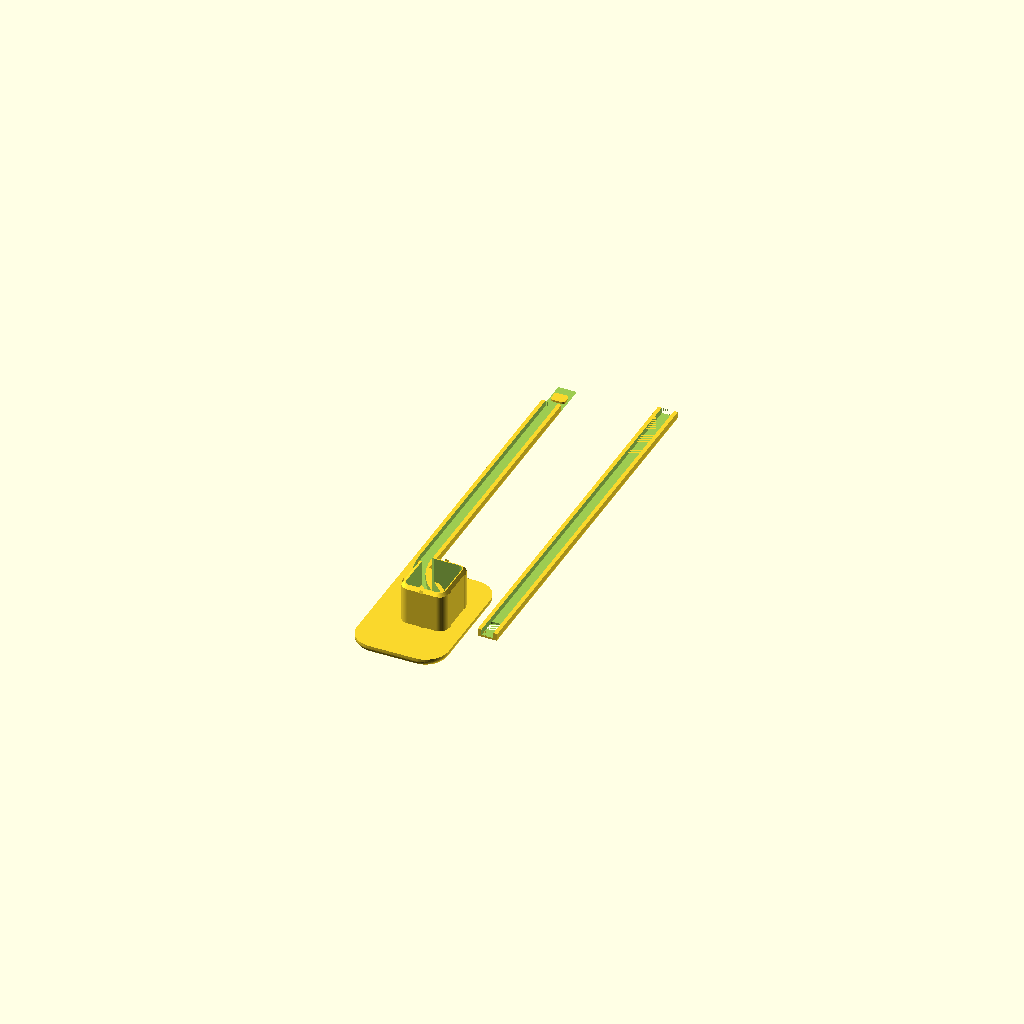
Cell 1: the model at its default parameters.
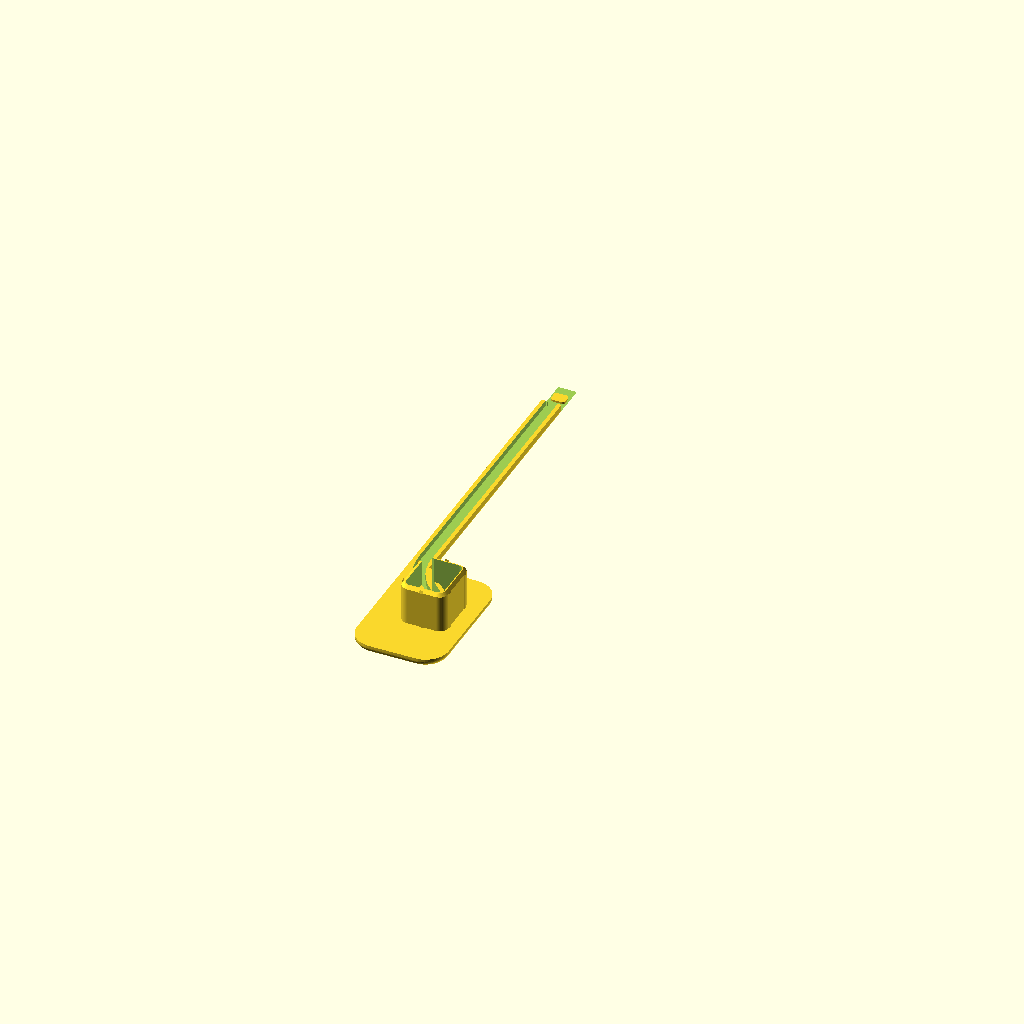
Cell 2: show = "lower" (everything else at default).
All cells are drawn from one camera (rotation 55°, 0°, 25°, orthographic, colour scheme Cornfield), so only the parameter changes between them.
OpenSCAD source file parts/doorbell-wire-channel.scad:
// doorbell-wire-channel.scad
//
// A surface raceway for the Aqara doorbell's power wire, and the cap on the
// hole it disappears into. The wire is two conductors joined by their
// insulation, 1.7 thick x 3.8 wide (Ziad, 2026-09-13). From the doorbell it
// runs 260 mm down the wall, jogs 15 mm to the left, and goes into the old
// doorbell's wire hole. Grey PETG, to match the paint.
//
// THE HOLE AND THE OLD CAP. The hole is a rounded rectangle, about 16 x 19,
// and _incoming/doorbell-hole-cap.stl is what has been in it: a hollow plug
// of that section 8 mm deep under a 24 x 26 flange 0.8 thick with a rounded
// rim (measured off the mesh 2026-09-13). Ziad: the plug is the right size
// but does not go in far enough to stay put, and the flange does not reach
// the old doorbell's screw holes, which sit about 10 mm outside the hole
// above and below it. So the plug here is solid, plug_depth deep, with
// crush ribs a little proud of the hole's size, and the cap is cap_w x cap_h
// — tall enough to cover a screw hole at 19/2 + 10 from the centre with
// cap_margin to spare.
//
// ⚠️ ASSUMED: the hole's 19 mm dimension is the vertical one, in line with
// the screw holes. hole_w and hole_h swap if not. Also assumed: 14 mm of
// plug can go in before it hits anything; the old one went 8.
//
// THE RACEWAY IS A COVER. The wire runs against the wall, in a groove down
// the BACK of a low ridge rw_w wide and rw_h tall; the front is plain.
// Nothing holds the wire in but the wall — the ridge is laid over the wire
// and taped down by the two rails either side of the groove. (Ziad,
// 2026-09-13: the first draft had the slot on the front, wire showing.)
//
// THE RACEWAY'S EDGES ARE A MILD ROUND, rw_r. It was briefly 18 wide with
// the cap's long blend on each side, and that made it MORE conspicuous, not
// less (Ziad, 2026-09-13); a narrow ridge with softened corners is the
// quieter thing on a wall. The rails are three loops: this is a cosmetic
// cover over a wire that was bare before, not a load path, and Ziad asked
// why the walls were so thick.
//
// THE CAP'S EDGE IS A QUARTER ELLIPSE, cap_round_in deep by cap_round_up
// tall, over a short vertical edge. It had a 6.5 mm half-cosine blend down
// to a two-layer edge for a while — the raceway wore it too, briefly, and
// looked worse for it — then the raceway's 1.2 round, which Ziad found too
// little; this is the middle ("rounded more, but not as flat as it just
// was", 2026-09-13). Vertical where it meets the wall, so it reads as a
// rounded plate rather than a blended one.
//
// THE CAP IS AS THICK AS THE RACEWAY. The old cap was 0.8. Here the groove
// has to cross the cap to reach the plug, and cap and raceway have to share
// one front plateau if the piece is to print face down in one go — a 0.8
// flange under a 3.2 raceway would print in the air. So cap_t = rw_h, and
// the run comes down onto the cap's top edge and the jog happens inside
// the plate, as a turn in the groove, rather than as a visible elbow
// beside it.
//
// THE TURN IS ONE LONG ARC. The groove leaves the vertical run on an arc
// through 45 that arrives at the plug's nearest corner — the top right —
// heading diagonally into it; by default the arc is as big as will still
// reach the corner (about 24 mm radius), so there is no straight and no
// kink anywhere (Ziad, 2026-09-13: the square turn was too tight, then the
// sharp 45 was rounded, then "as gradually as possible").
//
// AND IT GOES IN ON A CHUTE, not over a cliff. It was a notch through the
// plug's corner at full depth: the wire ran flat along the wall and then
// had to turn square down the bore at the hole's very edge (Ziad,
// 2026-09-14: smooth out that step, take the channel farther into the hole
// than the very edge and bring the floor up gradually).
//
// So the channel carries on past the edge and its FLOOR CLIMBS at
// ramp_angle: it leaves the groove where the hole starts, reaches the
// wall's plane a little inside it, and keeps going until it stands
// ramp_depth proud, ramp_run in all. Proud of the wall is only possible
// over the hole, which is the point — the floor is the underside of a
// wedge hanging off the cap's back into the bore, and it presses the wire
// down and in over ramp_run instead of letting it kink at the edge. Off
// the end of the wedge the wire is ramp_depth into the hole already and
// carries on down the hollow on its own.
//
// Two walls plug_wall thick run down either side of the wedge, hanging the
// same ramp_depth, so the whole thing is a chute and the wire cannot wander
// out of it sideways. It stays open downward — into the bore — for its
// whole length, so the wire is still laid into it from the side rather than
// threaded through anything.
//
// The floor must not reach the wall's plane until the channel is clear of
// the hole's edge, or the wire is pinched between the ramp and the wall
// instead of being let into the hole. That is what the ramp_angle assert
// is checking.
//
// THE PLUG IS A SHELL, open to the hole: plug_wall of wall around the hole's
// section and the cap as its front, like the old one but plug_depth deep and
// ribbed. The chute's floor and the two walls beside it fill the top
// ramp_depth of that hollow along the diagonal; everything else is empty,
// and the wire drops into it off the end of the chute.
//
// TWO PIECES, because 255 does not fit a 220 bed. The lower piece is the
// cap, the jog, and lower_run of the vertical; the upper is the rest. They
// meet in a LAP THROUGH THE FACE, lap_len long, ONE BEHIND THE OTHER: the
// face — what is left in front of the groove, rw_h - slot_d = 1.2, ten
// layers at the 0.12 this gets sliced at — splits down its thickness, the
// lower keeping the front lap_face of it and the upper the back tenon_t
// along with its two rails. Both halves are the full 6.9 across and they
// glue face to face over the whole of it. Set lower_run so the lower piece
// — lower_run + lap_len + cap_down tall — and upper_run both stay under 205.
//
// The wire channel runs through unchanged: over the lap its floor is the
// upper's own half of the face, at the same slot_d as everywhere else, and
// its walls are the upper's rails.
//
// Two seams show. The front one, where the lower's tongue ends and the
// upper's face takes over, is butted tight. The other is on the wall side
// at the lower's shoulder, held lap_clr open so the first one can close.
//
// AND THE LAP IS TENONED, so the two lock rather than just butt (Ziad,
// 2026-09-14: one bit should embed in the other). Halfway along it the
// lower's tongue carries a pad key_w x key_len, key_r round in plan,
// standing tenon_t off its back — exactly filling the upper's half of the
// face — and the upper has the matching mortise through that half, key_clr
// looser all round. It is caught on all four sides: pull the joint along
// the run or push it across and the tenon has to shear, not just the glue.
//
// Nothing in it is thin. The tenon is a 5 x 4 x 0.66 pad on a 0.54 tongue;
// what is left of the upper's face beside the mortise is 0.8 wide, and that
// sits on top of a rail for its whole length rather than standing free.
//
// ⚠️ lap_face is 0.54 and not the 0.6 that would split the face evenly,
// for two reasons either of which would do it on its own. The lower's
// tongue lies flat on the bed, so its thickness is a layer count, and 0.54
// is the 0.3 first layer plus two of 0.12. And 0.6 puts the split plane at
// z = 2.6, which is exactly a vertex of the faceted front round — the round
// is centred at z = slot_d with r = rw_r and steps 10°, so a = 30 lands on
// 2.0 + 0.6 — and a cut through a profile vertex came back with four edges
// shared by four facets each. Move lap_face and check the mesh, not just
// the render.
//
// BOTH PIECES PRINT FACE DOWN, front face on the bed. flip = true (the
// default) lays each one out that way. That keeps the wire channel opening
// upward on both, which is the whole point: printed the other way up, back
// down, the upper bridges the entire 133 mm of the channel in one layer and
// the sag lands on the 0.3 mm the wire has spare in the groove.
//
// ⚠️ THE UPPER'S HALF OF THE LAP NEEDS SUPPORT. Its back half of the face
// starts lap_face off the bed and hangs there for the whole lap_len — the
// price of a lap one behind the other rather than side by side, and Ziad's
// call, 2026-09-14, over a joint split in plan. Sliced with support on, it
// is a 10 x 18 pad two layers tall, 0.04 g, tucked under that one tab with
// a 0.15 gap over it; nothing else on the plate asks for any. Slice it with
// supports enabled or that tab prints as a 12 mm cantilever, and its
// underside is the glue face.
//
// Otherwise nothing is unsupported: the front rounds and the cap's ellipse
// step out about 0.5 mm over the first layer and 0.1 after that, which PETG
// carries. If the cap's edge comes out ragged, slice that one with support
// too — and slice it before claiming how any of this prints (2026-09-14:
// three turns were spent arguing that from memory and all of it was wrong).
//
// flip = false draws both the way they go on the wall: x to the right, y
// up, z out of the wall, the wall at z = 0, the hole's centre at the
// origin.
//
// COUPON. show = "cap" is the cap and plug alone, with the groove from its
// edge — print that first: if the plug will not go in, drop plug_rib; if it
// does not hold, raise it or plug_depth.

/* [Output] */
// lower — jog, cap, plug, and the lower part of the vertical run
// upper — the rest of the vertical run
// cap   — cap and plug alone, the fit coupon
// both  — the print plate: both pieces, each the way up it prints, the
//         upper plate_gap off the cap's edge and inside the lower's length
show = "both";  // [lower, upper, cap, both]

// Printed orientation, front face on the bed. false draws it as it mounts.
flip = true;

// Between the two pieces on the "both" plate. They are one object to the
// slicer, so the only thing this has to clear is a brim, if one is used.
plate_gap = 3.0;

/* [Wire — measured] */
wire_t = 1.7;    // wire, thick (mm)
wire_w = 3.8;    // wire, wide (mm)

/* [Hole — measured off the old cap] */
hole_w = 16.0;   // across (mm)
hole_h = 19.0;   // up and down, in line with the screw holes (mm)
hole_r = 3.0;    // the hole's corner radius, from the old plug (mm)
screw_off = 10.0;  // old screw holes, from the hole's edge, above and below (mm)

/* [Run] */
run_len   = 255.0;  // doorbell to the jog's centreline; was 260, Ziad measured the upper piece at 135 (mm)
jog       = 15.0;   // the run's centreline is this far right of the hole (mm)
lower_run = 120.0;  // of run_len, on the lower piece; the rest is the upper (mm)
lap_len   = 12.0;   // the lap, along the run (mm)
lap_clr   = 0.15;   // the upper's rails stop this short of the lower's shoulder (mm)
lap_face  = 0.54;   // of the face's 1.2, what the lower keeps over the lap; the upper carries the rest. Three layers on the bed at 0.3 + 2 x 0.12, and it misses the facet vertex that sits exactly at 0.6 (mm)
key_w     = 5.0;    // the tenon across (mm)
key_len   = 4.0;    // the tenon along the run (mm)
key_r     = 1.0;    // its corners in plan, so a printed corner cannot hold it off its seat (mm)
key_clr   = 0.15;   // the mortise over the tenon, all round (mm)
bend_r    = 22.0;   // centreline radius of the bend out of the run; 0 = as large as will reach the corner, 23.9. Held at 22 since the cap's top came in to 21: any bigger and the arc has wandered more than 0.55 off the run's centreline by the time it crosses that edge, and the assert below catches it (mm)

/* [Raceway] */
rw_w     = 6.9;   // across: the groove plus a three-loop rail each side; it is a cover, not a beam (mm)
rw_h     = 3.2;   // off the wall; also the cap's thickness at its plateau (mm)
rw_r     = 1.2;   // round on the two front edges; the one Ziad liked, and the most a 1.35 rail can take. 0.8 was a touch crisp; 1.9 was tried on the 8 wide bar (mm)
slot_w   = 4.2;   // the groove, for the wire's 3.8 (mm)
slot_d   = 2.0;   // the groove, for the wire's 1.7; what is left in front is the skin (mm)

/* [Cap] */
// The four edges, each from the hole's centre. Ziad trimmed three of them
// on 2026-09-14, reading the front view: 5 off the left, 5 off the top, and
// the right edge in flush with the channel instead of 3 proud of it.
cap_left   = 13.5;            // was 18.5, and 21 before that (mm)
cap_right  = jog + rw_w / 2 + 0.02;  // flush with the channel's right face, bar two hundredths so the two are not exactly coplanar — coplanar faces are what the mesh trips over; was 21.5 (mm)
cap_up     = 21.0;            // was 26 = hole_h/2 + screw_off + 6.5 of margin; this leaves 1.5 past the upper screw hole (mm)
cap_down   = 26.0;            // hole_h/2 + screw_off + 6.5 of margin (mm)
cap_r      = 8.0;   // corner radius, in plan (mm)
cap_round_in = 3.0; // the edge round, in from the edge (mm)
cap_round_up = 2.4; // the edge round, up from the wall; what is left below it is a vertical edge (mm)

/* [Plug] */
plug_depth = 14.0;  // into the hole; the old one went 8 (mm)
plug_rib   = 0.3;   // crush ribs proud of the hole's size, per side (mm)
rib_w      = 1.2;   // (mm)
plug_lead  = 1.0;   // chamfer on the plug's leading edge (mm)
plug_wall  = 1.35;  // the shell, three loops on the 0.4 nozzle; it only has to hold the ribs against the hole (mm)

/* [The wire's way into the hole] */
ramp_depth = 5.0;   // how far the channel's floor ends up proud of the wall, inside the hole (mm)
ramp_angle = 40;    // the floor's slope as it comes up; shallower is gentler on the wire, and costs run (deg)

/* [Quality] */
$fn = 48;
blend_steps = 12;  // slices in the blend where the bar grows out of the cap

eps = 0.01;

// ---- derived ---------------------------------------------------------------

upper_run = run_len - lower_run;
rail_w    = (rw_w - slot_w) / 2;     // 1.35, one rail
split_z   = rw_h - lap_face;         // 2.66, where the lap splits the face
tenon_t   = split_z - slot_d;        // 0.66, the tenon's own thickness
key_y     = (lap_len - key_len) / 2; // the tenon's start, from the joint line
cap_h     = cap_up + cap_down;                        // 47.0
cap_w     = cap_left + cap_right;                     // 31.95
cap_x     = (cap_right - cap_left) / 2;               // the cap's centre, right of the hole
cap_y     = (cap_up - cap_down) / 2;                  // and below it, now the top is cut
// Where the raceway's bar starts, up the cap. Below the cap's top edge the
// cap IS the cover — it is the same rw_h thick and shares the front plateau
// — so the bar down there was a ridge for nothing, and it took the cap's
// rounded right edge with it: flush with the channel, the bar's own square
// side replaces that round wherever the bar exists, and it used to run down
// to -rw_w/2, stopping the round well before it reached the chute (Ziad,
// 2026-09-14). One short of where the cap's top-right corner starts to
// curve, so the bar's end face still lands on the straight part of the edge
// and nothing jinks out past the plan outline.
bar_start = cap_up - cap_r - 1;                       // 12.0
blend_len = 8.0;                                      // and it takes this far to grow to full section
cap_t     = rw_h;
plug_hw   = hole_w / 2;
plug_hh   = hole_h / 2;
// The diagonal runs at 45 down to the plug's top-right corner; a straight
// line from the run would leave it diag_y above the hole's centre. The bend
// is an arc tangent to both, so the run's groove actually ends bend_y up,
// and the straight part of the diagonal starts at (diag_x0, diag_y0) and is
// diag_len long to the corner. The biggest arc that still reaches the
// corner is bend_max, at which the straight part vanishes and the arc runs
// from the run to the corner in one sweep; that is the default, Ziad having
// asked for the bend to be as gradual as possible.
diag_y    = plug_hh + (jog - plug_hw);            // 16.5
bend_max  = (jog - plug_hw) / (1 - sqrt(2) / 2);  // 23.90
bend      = bend_r > 0 ? min(bend_r, bend_max) : bend_max;
bend_y    = diag_y + bend * (sqrt(2) - 1);        // 26.40 at bend_max
diag_x0   = jog - bend * (1 - sqrt(2) / 2);       // 8.00 at bend_max
diag_y0   = bend_y - bend * sqrt(2) / 2;          // 9.50 at bend_max
diag_len  = (diag_x0 - plug_hw) * sqrt(2);        // 0 at bend_max
// Where the arc starts above the cap's top edge, it has to stay inside the
// raceway's rails; this is how far it has strayed from the centreline by
// the time it reaches the cap.
stray     = bend_y > cap_up ? bend - sqrt(bend * bend - pow(bend_y - cap_up, 2)) : 0;
// The chute, measured along the diagonal from the plug's corner point. The
// hole's rounded corner crosses that line edge_u in; the channel's floor
// leaves the groove there and climbs the whole ramp_drop — out of the
// groove, through the wall's plane and on into the hole — by ramp_end.
edge_u    = hole_r * (sqrt(2) - 1);
ramp_drop = slot_d + ramp_depth;
ramp_run  = ramp_drop / tan(ramp_angle);
ramp_end  = edge_u + ramp_run;
// The floor has to run out THROUGH the underside of its own stock and not
// exactly at the far corner of it, or the wedge tapers to a knife edge on
// the very line where three surfaces already meet, and the mesh comes back
// with four facets to an edge. So the stock runs fill_tail past where the
// floor reaches depth, and the cut carries on down the same slope past that.
fill_tail = 2.0;
fill_end  = ramp_end + fill_tail;
ramp_far  = fill_end + 1;
ramp_farz = slot_d - (ramp_far - edge_u) * tan(ramp_angle);
ramp_x1   = diag_x0 - (diag_len + fill_end) / sqrt(2);   // the chute's far end, in plan
ramp_y1   = diag_y0 - (diag_len + fill_end) / sqrt(2);
assert(stray < (rw_w - slot_w) / 2 - 0.8, "the bend leaves the raceway before it reaches the cap");

assert(slot_d > wire_t && slot_w > wire_w, "the wire does not fit the groove");
assert(ramp_depth < plug_depth - 2 && ramp_angle > 10 && ramp_angle < 80, "the chute is deeper than the plug, or its slope is silly");
assert(abs(ramp_x1) + slot_w / 2 < plug_hw - plug_wall && abs(ramp_y1) + slot_w / 2 < plug_hh - plug_wall,
       "the chute runs out through the far side of the plug: less ramp_depth, or steepen ramp_angle");
assert(slot_d / tan(ramp_angle) > slot_w / 2,
       "the floor reaches the wall's plane before the channel is clear of the hole's edge: shallower ramp_angle");
assert(2 * rw_r <= rw_w - slot_w && rw_r < rw_h, "rw_r is bigger than the rails");
assert(cap_round_up < cap_t, "cap_round_up is the whole thickness: no edge left");
assert(cap_right >= jog + rw_w / 2, "the cap's right edge is inside the channel's");
assert(bar_start < cap_up - cap_r && bar_start > plug_hh,
       "the bar starts on the cap's plan corner, or down over the plug");
assert(bar_start + blend_len <= cap_up, "the bar is still growing when it leaves the cap");
assert(cap_left > plug_hw + cap_round_in && cap_right > plug_hw + cap_round_in
       && cap_up > plug_hh + cap_round_in && cap_down > plug_hh + cap_round_in,
       "the cap's flat does not clear the plug on one of its four sides");
assert(cap_up >= hole_h / 2 + screw_off && cap_down >= hole_h / 2 + screw_off,
       "the cap no longer reaches a screw hole");
assert(lower_run + lap_len + cap_down <= 205 && upper_run <= 205, "a piece is longer than the safe bed");
assert(rw_h - slot_d >= 0.8 && lap_len > 4 * lap_clr, "the lap's tongue is too thin, or too short to glue");
assert(lap_face >= 0.5 && tenon_t >= 0.5, "the lap splits the face too thin on one side");
assert(key_y > key_clr + 1.0 && rw_w - key_w - 2 * key_clr >= 1.6, "the mortise leaves too little face around the tenon");

module rr(w, h, r) offset(r = r) offset(delta = -r) square([w, h], center = true);

// The raceway in section, x across and y out from the wall: a bar whose two
// front edges are a quarter ellipse rin in by rup up. At rw_r, rw_r that is
// a plain round, which is what the run wears; the blend out of the cap
// sweeps it from the cap's own ellipse to that. Keep the 10 degree step:
// lap_face is chosen to miss the vertex it puts at z = 2.6.
function rw_pts(rin, rup) = concat(
  [[-rw_w / 2, 0], [rw_w / 2, 0]],
  [for (a = [0 : 10 : 90]) [rw_w / 2 - rin * (1 - cos(a)), rw_h - rup + rup * sin(a)]],
  [for (a = [90 : 10 : 180]) [-rw_w / 2 + rin * (1 + cos(a)), rw_h - rup + rup * sin(a)]]);
module rw_edge(rin, rup) polygon(rw_pts(rin, rup));
module rw_outer() rw_edge(rw_r, rw_r);

// Where the bar grows out of the cap. Butting the two edge treatments
// against each other left a 1.8 mm step in the front plateau, the cap's
// ellipse 3.0 in and the bar's round only 1.2 (Ziad, 2026-09-14: make a
// smoother transition from one arc to the other). So the section is swept
// from one to the other over blend_len on a cosine, which is flat at both
// ends and leaves no crease where the blend meets either. It starts 0.15
// rounder than the cap's own edge so the first slice is strictly inside the
// plate rather than coincident with its surface.
function blend_t(i)  = (1 - cos(180 * i / blend_steps)) / 2;
function blend_in(i) = cap_round_in + 0.15 + (rw_r - cap_round_in - 0.15) * blend_t(i);
function blend_up(i) = cap_round_up + 0.15 + (rw_r - cap_round_up - 0.15) * blend_t(i);
//
// One polyhedron and not a chain of hulls: chained hulls share a slice, so
// consecutive ones meet on identical cross-sections and the mesh came back
// with 40-odd edges carrying four facets. Skinned by hand there are no
// internal faces at all.
// The station list runs one past the blend, at the run's own profile, so the
// whole bar from the cap to the lap is this one solid. Handing the last of
// it to a separate along_y() put two prisms with the same outer rectangle
// over the top of each other, and every one of their four sides was then a
// coplanar pair.
function blend_y(j) = j <= blend_steps ? bar_start + blend_len * j / blend_steps
                                       : lower_run + lap_len;
function blend_rin(j) = j <= blend_steps ? blend_in(j) : rw_r;
function blend_rup(j) = j <= blend_steps ? blend_up(j) : rw_r;
module lower_bar() {
  n   = blend_steps + 1;
  pts = [for (j = [0 : n]) rw_pts(blend_rin(j), blend_rup(j))];
  np  = len(pts[0]);
  polyhedron(
    points = [for (j = [0 : n], k = [0 : np - 1])
                [pts[j][k][0], blend_y(j), pts[j][k][1]]],
    faces = concat(
      // ends first, then the skin. OpenSCAD wants every face clockwise seen
      // from outside, which is the reverse of the profile's own order at the
      // near end and the same as it at the far one.
      [[for (k = [np - 1 : -1 : 0]) k]],
      [[for (k = [0 : np - 1]) n * np + k]],
      [for (j = [0 : n - 1], k = [0 : np - 1])
         let (k2 = (k + 1) % np)
         [j * np + k, j * np + k2, (j + 1) * np + k2, (j + 1) * np + k]]),
    convexity = 6);
}
// The groove, open to the wall.
module rw_slot() translate([-slot_w / 2, -eps]) square([slot_w, slot_d + eps]);

// A section, run from y = a to y = b, or from x = a to x = b.
module along_y(a, b) translate([0, b, 0]) rotate([90, 0, 0]) linear_extrude(b - a) children();
module along_x(a, b) rotate([0, 0, -90]) along_y(a, b) children();

// The cap plate, centred cap_x right of the hole and cap_y above it, its front edge a quarter
// ellipse all round: a hull of slices, each the plate inset and raised
// along the curve. Plate and round are both convex, so one hull is exact.
module cap_plate() translate([cap_x, cap_y, 0]) hull()
  for (a = [0 : 7.5 : 90])
    linear_extrude(cap_t - cap_round_up + cap_round_up * sin(a))
      offset(delta = -cap_round_in * (1 - cos(a))) rr(cap_w, cap_h, cap_r);

// The plug, hanging below z = 0: a shell of the hole's section, ribbed,
// with a lead-in, hollow to the back of the cap.
module plug() {
  mirror([0, 0, 1]) difference() {
    union() {
      hull() {
        linear_extrude(plug_depth - plug_lead) rr(hole_w, hole_h, hole_r);
        translate([0, 0, plug_depth - eps]) linear_extrude(eps) offset(delta = -plug_lead) rr(hole_w, hole_h, hole_r);
      }
      // Ribs: two a side on the long faces, one a side on the short, each
      // fading to nothing over its last plug_lead so the plug still starts in.
      for (sx = [-1, 1], y = [-plug_hh * 0.6, plug_hh * 0.6])
        rib([sx * plug_hw, y], [sx * plug_rib, 0], [0, rib_w]);
      for (sy = [-1, 1])
        rib([0, sy * plug_hh], [0, sy * plug_rib], [rib_w, 0]);
    }
    translate([0, 0, -eps]) linear_extrude(plug_depth + 2 * eps)
      rr(hole_w - 2 * plug_wall, hole_h - 2 * plug_wall, max(hole_r - plug_wall, 0.5));
  }
}
// The stock the chute's floor and its two side walls are carved out of: a
// bar down the diagonal standing ramp_depth proud of the cap's back, into
// the hole. Clipped to the plug's own footprint, because material anywhere
// outside it would hold the cap off the wall. diagonal_wire() then takes
// everything below the ramp away and what is left is the floor.
module entry_fill() intersection() {
  translate([0, 0, -ramp_depth]) linear_extrude(ramp_depth) rr(hole_w, hole_h, hole_r);
  translate([diag_x0, diag_y0, 0]) rotate([0, 0, -135])
    translate([diag_len, -(slot_w / 2 + plug_wall), -ramp_depth - eps])
      cube([fill_end, slot_w + 2 * plug_wall, ramp_depth + 2 * eps]);
}

// A rib on a face at p, standing out by v, span s along the face; z down.
module rib(p, v, s) hull() {
  translate([p[0] + v[0] / 2, p[1] + v[1] / 2, (plug_depth - plug_lead) / 2])
    cube([max(abs(v[0]), s[0]) + eps, max(abs(v[1]), s[1]) + eps, plug_depth - plug_lead], center = true);
  translate([p[0], p[1], plug_depth - eps])
    cube([max(eps, s[0]), max(eps, s[1]), eps], center = true);
}

// The wire's way from the vertical run into the plug: a 45 arc of radius
// bend out of the run, a straight groove on the diagonal to the plug's
// top-right corner (none at all at bend_max), and then a CHUTE. The arc's
// centre is bend left of the run, level with where the run's groove ends.
//
// The chute is the channel carried on past the hole's edge with its floor
// falling away at ramp_angle: flush with the wall where the hole starts,
// ramp_depth down by ramp_end, and open to the plug's hollow from there on.
// Before it the wire ran along the wall and then had to turn square down
// the bore at the hole's edge (Ziad, 2026-09-14: smooth out that step, take
// the channel farther in than the very edge and bring the floor up
// gradually). It is still open to the wall for its whole length, so the
// wire is laid into it from the side and not threaded through anything.
module diagonal_wire() {
  translate([jog - bend, bend_y, 0]) rotate([0, 0, -45])
    rotate_extrude(angle = 45 + eps) translate([bend, 0]) rw_slot();
  translate([diag_x0, diag_y0, 0]) rotate([0, 0, -135]) {
    along_x(-eps, diag_len + eps) rw_slot();
    // The chute, in section, everything under the wire: the groove's floor
    // as far as the hole's edge, then the ramp climbing out of the cap and
    // on into the hole, and the whole plug's depth below it so the corner
    // is open and the wire drops off the ramp's end into the hollow.
    translate([0, slot_w / 2, 0]) rotate([90, 0, 0]) linear_extrude(slot_w)
      polygon([[diag_len - hole_r - eps, slot_d],
               [diag_len + edge_u,       slot_d],
               [diag_len + ramp_far,     ramp_farz],
               [diag_len + ramp_far,     -plug_depth - 1],
               [diag_len - hole_r - eps, -plug_depth - 1]]);
  }
}

// The tenon in the middle of the lap: a pad key_w x key_len standing off the
// back of the lower's half of the face and filling the upper's half, its
// corners rounded key_r. g grows it all round for the mortise; o takes it o
// past the face's two planes at both ends, into space that is void either
// way — a cut left flush with a face leaves a zero-thickness facet behind
// and the mesh comes back a genus out.
module lap_tenon(y0, g, o)
  translate([0, y0 + key_len / 2, slot_d - o])
    linear_extrude(tenon_t + 2 * o) offset(delta = g) rr(key_w, key_len, key_r);

module lower() {
  difference() {
    union() {
      cap_plate();
      plug();
      entry_fill();
      translate([jog, 0, 0]) lower_bar();
    }
    // Past lower_run the lower keeps only the front lap_face of the face,
    // full width and rounds and all; the upper carries the rest of it.
    translate([jog - rw_w / 2 - 1, lower_run, -1])
      cube([rw_w + 2, lap_len + 1, split_z + 1]);
    translate([jog, 0, 0]) along_y(bend_y - eps, lower_run + eps) rw_slot();
    diagonal_wire();
  }
  // Then the tenon goes back on, outside the cut that took the rest away.
  translate([jog, 0, 0]) lap_tenon(lower_run + key_y, 0, eps);
}

// From y = 0 at the joint to upper_run at the doorbell. Over the first
// lap_len it keeps the back tenon_t of the face and both rails, and that
// half of the face is the tab that hangs: it starts lap_face off the plate
// and needs support under it.
module upper() difference() {
  along_y(lap_clr, upper_run) rw_outer();
  along_y(lap_clr - eps, upper_run + eps) rw_slot();
  translate([-rw_w / 2 - 1, -eps, split_z])
    cube([rw_w + 2, lap_len + eps, rw_h - split_z + 1]);
  lap_tenon(key_y, key_clr, eps);
}

// The fit coupon: cap and plug, with the groove in from the cap's top edge
// the way the run would bring it.
module cap_only() difference() {
  union() { cap_plate(); plug(); entry_fill(); }
  translate([jog, 0, 0]) along_y(min(bend_y, cap_up) - eps, cap_up + eps) rw_slot();
  diagonal_wire();
}

// Face down for printing, turned over about the LONG axis and not the short
// one. Either turn puts the face on the bed; about X it also stands the run
// on its head, so every render of the plate came out upside down, cap at the
// top and the run going away from the doorbell (Ziad, 2026-09-14). About Y
// the run still goes up the picture the way it goes up the wall, and what
// swaps instead is left for right — which is what turning a thing over to
// look at its back does anyway.
module oriented() {
  if (flip) translate([0, 0, rw_h]) rotate([0, 180, 0]) children();
  else children();
}

if (show == "lower") oriented() lower();
if (show == "upper") oriented() upper();
if (show == "cap")   oriented() cap_only();
if (show == "both") {
  oriented() lower();
  // Alongside the cap, plate_gap off its far edge, and hung from the top of
  // the run so the upper sits inside the lower's own length: the head
  // crosses plate_gap between the two and the plate is no longer than the
  // lower piece. It used to sit 12 away and 135 further up the bed, which
  // put the plate 241 long — over the 220 the machine has. The cap's edge
  // is at -cap_x + cap_w/2 and not +cap_x, because oriented() has turned
  // the lower over about Y and swapped its left for its right.
  translate([-cap_x + cap_w / 2 + plate_gap + rw_w / 2,
             lower_run + lap_len - upper_run, 0]) oriented() upper();
}

echo(str("cap ", cap_w, " x ", cap_h, " x ", cap_t, " (", cap_left, " left of the hole, ", cap_right, " right, ", cap_up, " up, ", cap_down, " down); plug ", hole_w, " x ", hole_h,
         " + ", plug_rib, " ribs, ", plug_depth, " deep; lower piece ",
         lower_run + lap_len + cap_down, " tall, upper ", upper_run,
         "; lap ", lap_len, " long, the face split ", lap_face, " to the lower and ",
         tenon_t, " to the upper, tenon ", key_w, " x ", key_len, " x ", tenon_t,
         ", ", (rw_w - key_w) / 2 - key_clr, " of face each side of its mortise"));
Parameter table extracted from the source (name, type, default, range or options):
show: string, default "both", options "lower", "upper", "cap", "both"
flip: bool, default true
plate_gap: number, default 3
wire_t: number, default 1.7
wire_w: number, default 3.8
hole_w: number, default 16
hole_h: number, default 19
hole_r: number, default 3
screw_off: number, default 10
run_len: number, default 255
jog: number, default 15
lower_run: number, default 120
lap_len: number, default 12
lap_clr: number, default 0.15
lap_face: number, default 0.54
key_w: number, default 5
key_len: number, default 4
key_r: number, default 1
key_clr: number, default 0.15
bend_r: number, default 22
rw_w: number, default 6.9
rw_h: number, default 3.2
rw_r: number, default 1.2
slot_w: number, default 4.2
slot_d: number, default 2
cap_left: number, default 13.5
cap_up: number, default 21
cap_down: number, default 26
cap_r: number, default 8
cap_round_in: number, default 3
cap_round_up: number, default 2.4
plug_depth: number, default 14
plug_rib: number, default 0.3
rib_w: number, default 1.2
plug_lead: number, default 1
plug_wall: number, default 1.35
ramp_depth: number, default 5
ramp_angle: number, default 40
blend_steps: number, default 12
eps: number, default 0.01
blend_len: number, default 8
fill_tail: number, default 2
